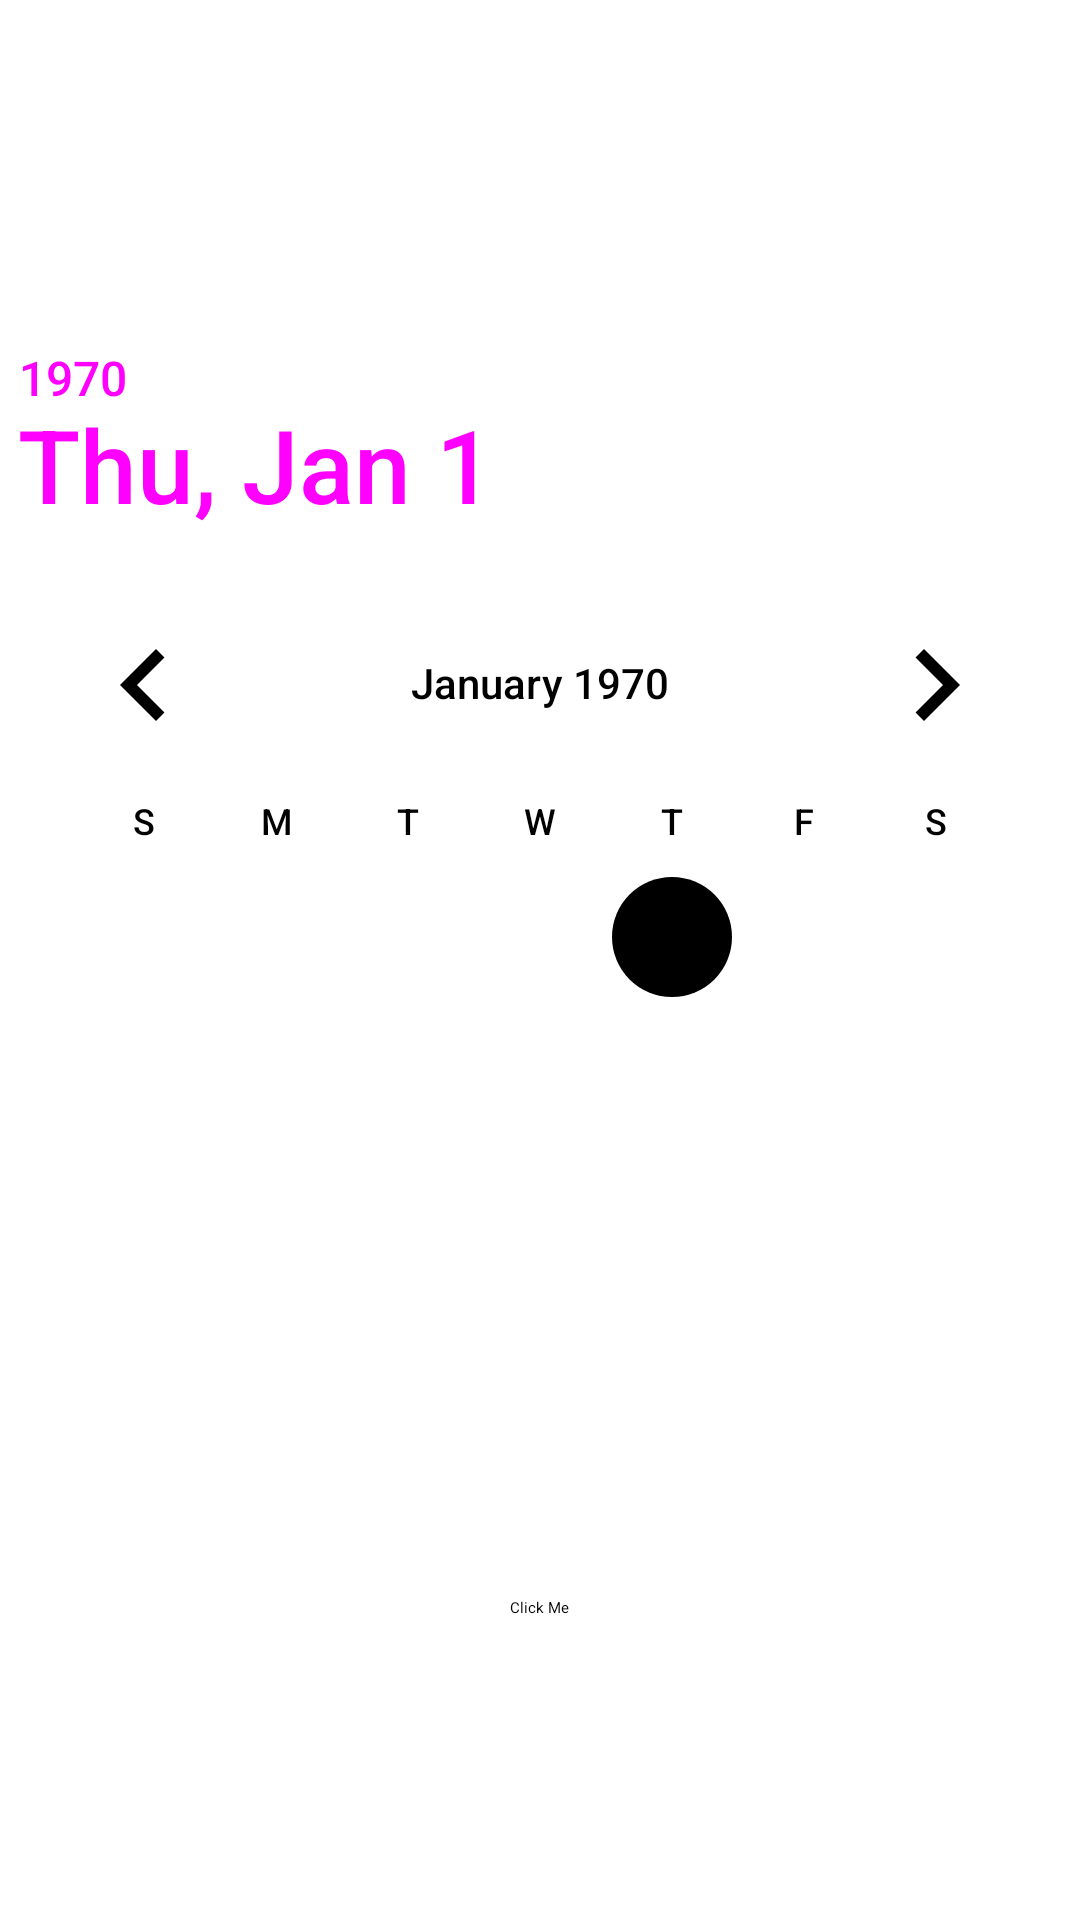

The Android layout XML behind this screen, and the referenced resources:
<!-- AndroidManifest.xml: application theme Theme.AndroidUiWidgets -->
<!-- res/layout/activity_date_picker_demo.xml -->
<?xml version="1.0" encoding="utf-8"?>
<LinearLayout xmlns:android="http://schemas.android.com/apk/res/android"
    xmlns:app="http://schemas.android.com/apk/res-auto"
    xmlns:tools="http://schemas.android.com/tools"
    android:layout_width="match_parent"
    android:layout_height="match_parent"
    tools:context=".DatePickerDemo"
    android:orientation="vertical"
    android:gravity="center">

    <DatePicker
        android:layout_width="wrap_content"
        android:layout_height="wrap_content"
        android:datePickerMode="calendar"
        android:id="@+id/date_picker" />

    <Button
        android:layout_width="wrap_content"
        android:layout_height="wrap_content"
        android:text="Click Me"
        android:onClick="getDatePicker"/>

</LinearLayout>
<!-- resources referenced by this layout -->
<resources>

</resources>
